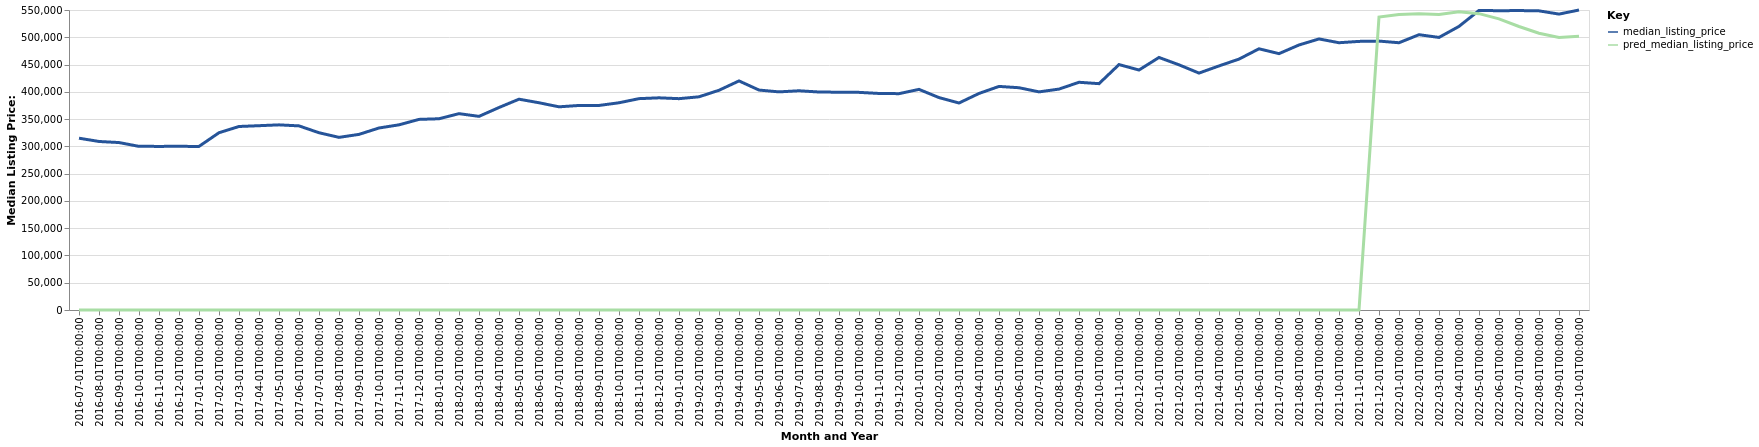

The data file committed next to this chart (first rows):
date, time_idx, median_listing_price, thirty_year_interest_rate_five, month, county_name, active_listing_count, pred_median_listing_price, month_year
2016-07-01, 0, 315000, 3.72, 7, Olympia-Lacey-Tumwater, WA, 849.0, 0, Jul-2016
2016-08-01, 1, 308950, 3.73, 8, Olympia-Lacey-Tumwater, WA, 890.0, 0, Aug-2016
2016-09-01, 2, 307000, 3.66, 9, Olympia-Lacey-Tumwater, WA, 862.0, 0, Sep-2016
2016-10-01, 3, 300000, 3.64, 10, Olympia-Lacey-Tumwater, WA, 789.0, 0, Oct-2016
2016-11-01, 4, 299974, 3.66, 11, Olympia-Lacey-Tumwater, WA, 684.0, 0, Nov-2016
2016-12-01, 5, 300000, 3.48, 12, Olympia-Lacey-Tumwater, WA, 608.0, 0, Dec-2016
2017-01-01, 6, 299950, 3.45, 1, Olympia-Lacey-Tumwater, WA, 535.0, 0, Jan-2017
2017-02-01, 7, 325000, 3.5, 2, Olympia-Lacey-Tumwater, WA, 471.0, 0, Feb-2017
2017-03-01, 8, 336438, 3.52, 3, Olympia-Lacey-Tumwater, WA, 438.0, 0, Mar-2017
2017-04-01, 9, 337900, 4.03, 4, Olympia-Lacey-Tumwater, WA, 456.0, 0, Apr-2017
2017-05-01, 10, 339438, 4.32, 5, Olympia-Lacey-Tumwater, WA, 534.0, 0, May-2017
2017-06-01, 11, 337551, 4.2, 6, Olympia-Lacey-Tumwater, WA, 609.0, 0, Jun-2017
2017-07-01, 12, 325000, 4.19, 7, Olympia-Lacey-Tumwater, WA, 679.0, 0, Jul-2017
2017-08-01, 13, 316500, 4.3, 8, Olympia-Lacey-Tumwater, WA, 731.0, 0, Aug-2017
2017-09-01, 14, 321971, 4.1, 9, Olympia-Lacey-Tumwater, WA, 688.0, 0, Sep-2017
2017-10-01, 15, 333700, 4.05, 10, Olympia-Lacey-Tumwater, WA, 584.0, 0, Oct-2017
2017-11-01, 16, 339476, 3.94, 11, Olympia-Lacey-Tumwater, WA, 525.0, 0, Nov-2017
2017-12-01, 17, 349450, 4.03, 12, Olympia-Lacey-Tumwater, WA, 448.0, 0, Dec-2017
2018-01-01, 18, 350623, 3.93, 1, Olympia-Lacey-Tumwater, WA, 376.0, 0, Jan-2018
2018-02-01, 19, 359974, 3.83, 2, Olympia-Lacey-Tumwater, WA, 370.0, 0, Feb-2018
2018-03-01, 20, 355000, 3.94, 3, Olympia-Lacey-Tumwater, WA, 366.0, 0, Mar-2018
2018-04-01, 21, 371250, 3.95, 4, Olympia-Lacey-Tumwater, WA, 409.0, 0, Apr-2018
2018-05-01, 22, 386500, 3.99, 5, Olympia-Lacey-Tumwater, WA, 482.0, 0, May-2018
2018-06-01, 23, 379950, 4.15, 6, Olympia-Lacey-Tumwater, WA, 572.0, 0, Jun-2018
2018-07-01, 24, 372493, 4.4, 7, Olympia-Lacey-Tumwater, WA, 623.0, 0, Jul-2018
2018-08-01, 25, 374990, 4.46, 8, Olympia-Lacey-Tumwater, WA, 694.0, 0, Aug-2018
2018-09-01, 26, 375000, 4.58, 9, Olympia-Lacey-Tumwater, WA, 715.0, 0, Sep-2018
2018-10-01, 27, 379925, 4.66, 10, Olympia-Lacey-Tumwater, WA, 687.0, 0, Oct-2018
2018-11-01, 28, 387475, 4.62, 11, Olympia-Lacey-Tumwater, WA, 609.0, 0, Nov-2018
2018-12-01, 29, 389000, 4.54, 12, Olympia-Lacey-Tumwater, WA, 571.0, 0, Dec-2018
2019-01-01, 30, 387448, 4.6, 1, Olympia-Lacey-Tumwater, WA, 494.0, 0, Jan-2019
2019-02-01, 31, 390858, 4.72, 2, Olympia-Lacey-Tumwater, WA, 446.0, 0, Feb-2019
2019-03-01, 32, 402849, 4.9, 3, Olympia-Lacey-Tumwater, WA, 445.0, 0, Mar-2019
2019-04-01, 33, 419995, 4.94, 4, Olympia-Lacey-Tumwater, WA, 451.0, 0, Apr-2019
2019-05-01, 34, 403236, 4.75, 5, Olympia-Lacey-Tumwater, WA, 487.0, 0, May-2019
2019-06-01, 35, 399900, 4.51, 6, Olympia-Lacey-Tumwater, WA, 532.0, 0, Jun-2019
2019-07-01, 36, 401925, 4.41, 7, Olympia-Lacey-Tumwater, WA, 553.0, 0, Jul-2019
2019-08-01, 37, 399655, 4.41, 8, Olympia-Lacey-Tumwater, WA, 564.0, 0, Aug-2019
2019-09-01, 38, 399286, 4.2, 9, Olympia-Lacey-Tumwater, WA, 588.0, 0, Sep-2019
2019-10-01, 39, 399000, 4.14, 10, Olympia-Lacey-Tumwater, WA, 603.0, 0, Oct-2019
2019-11-01, 40, 397000, 3.84, 11, Olympia-Lacey-Tumwater, WA, 555.0, 0, Nov-2019
2019-12-01, 41, 396625, 3.81, 12, Olympia-Lacey-Tumwater, WA, 404.0, 0, Dec-2019
2020-01-01, 42, 404475, 3.75, 1, Olympia-Lacey-Tumwater, WA, 325.0, 0, Jan-2020
2020-02-01, 43, 389425, 3.73, 2, Olympia-Lacey-Tumwater, WA, 354.0, 0, Feb-2020
2020-03-01, 44, 379500, 3.78, 3, Olympia-Lacey-Tumwater, WA, 405.0, 0, Mar-2020
2020-04-01, 45, 397000, 3.75, 4, Olympia-Lacey-Tumwater, WA, 426.0, 0, Apr-2020
2020-05-01, 46, 409900, 3.74, 5, Olympia-Lacey-Tumwater, WA, 440.0, 0, May-2020
2020-06-01, 47, 407500, 3.72, 6, Olympia-Lacey-Tumwater, WA, 420.0, 0, Jun-2020
2020-07-01, 48, 399900, 3.49, 7, Olympia-Lacey-Tumwater, WA, 421.0, 0, Jul-2020
2020-08-01, 49, 405000, 3.65, 8, Olympia-Lacey-Tumwater, WA, 407.0, 0, Aug-2020
2020-09-01, 50, 417500, 3.33, 9, Olympia-Lacey-Tumwater, WA, 390.0, 0, Sep-2020
2020-10-01, 51, 414950, 3.28, 10, Olympia-Lacey-Tumwater, WA, 376.0, 0, Oct-2020
2020-11-01, 52, 449950, 3.21, 11, Olympia-Lacey-Tumwater, WA, 198.0, 0, Nov-2020
2020-12-01, 53, 439969, 3.07, 12, Olympia-Lacey-Tumwater, WA, 176.0, 0, Dec-2020
2021-01-01, 54, 463000, 2.99, 1, Olympia-Lacey-Tumwater, WA, 159.0, 0, Jan-2021
2021-02-01, 55, 449500, 2.93, 2, Olympia-Lacey-Tumwater, WA, 143.0, 0, Feb-2021
2021-03-01, 56, 434350, 2.88, 3, Olympia-Lacey-Tumwater, WA, 170.0, 0, Mar-2021
2021-04-01, 57, 447463, 2.84, 4, Olympia-Lacey-Tumwater, WA, 187.0, 0, Apr-2021
2021-05-01, 58, 460000, 2.71, 5, Olympia-Lacey-Tumwater, WA, 227.0, 0, May-2021
2021-06-01, 59, 478873, 2.79, 6, Olympia-Lacey-Tumwater, WA, 239.0, 0, Jun-2021
... 16 more rows
